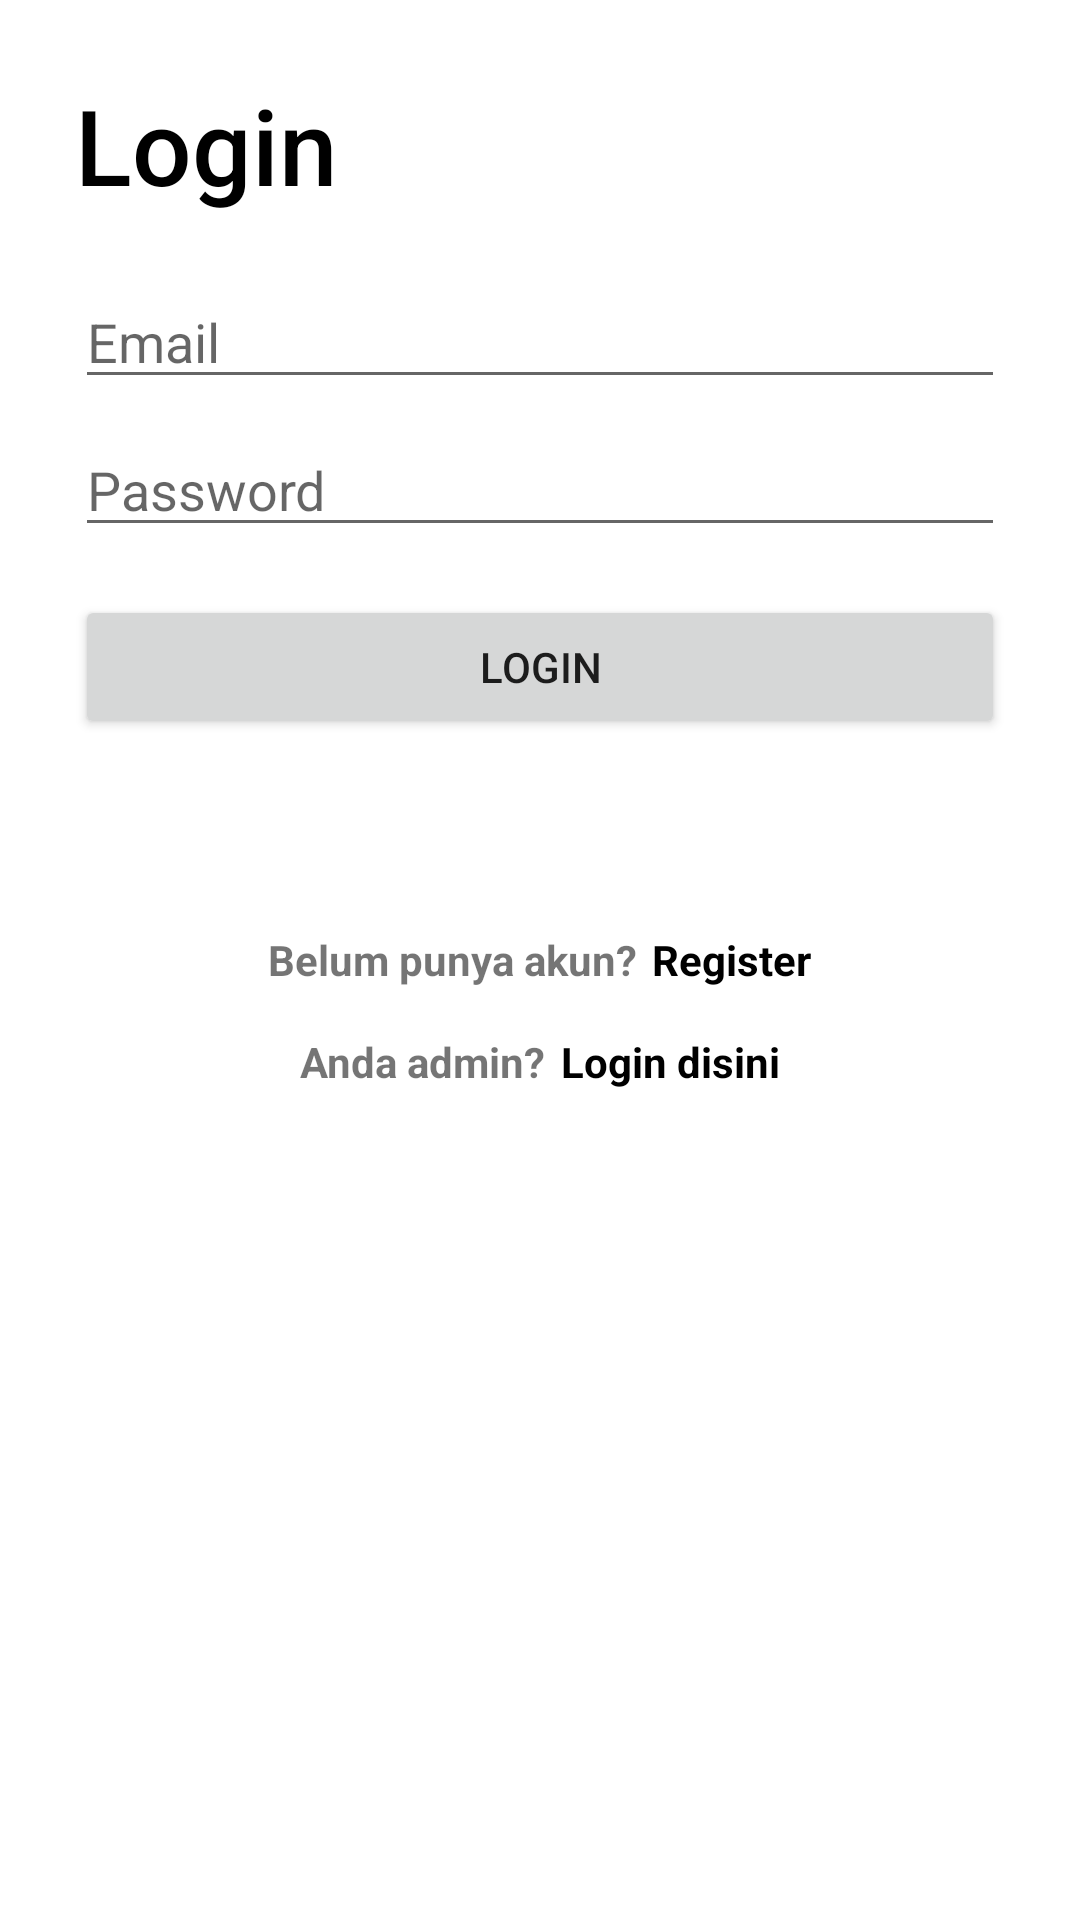

Layout XML and referenced resources for this Android screen:
<!-- AndroidManifest.xml: application theme Theme.Sisteminformasiantrianrumahsakit -->
<!-- res/layout/activity_login.xml -->
<?xml version="1.0" encoding="utf-8"?>
<LinearLayout xmlns:android="http://schemas.android.com/apk/res/android"
    xmlns:app="http://schemas.android.com/apk/res-auto"
    xmlns:tools="http://schemas.android.com/tools"
    android:layout_width="match_parent"
    android:layout_height="match_parent"
    android:padding="25dp"
    android:orientation="vertical"
    tools:context=".MainActivity">

    <TextView
        android:layout_width="wrap_content"
        android:layout_height="wrap_content"
        android:text="Login"
        android:textSize="35sp"
        android:textColor="@color/black"
        android:fontFamily="sans-serif-medium"/>

    <EditText
        android:id="@+id/email"
        android:layout_width="match_parent"
        android:layout_height="wrap_content"
        android:layout_marginTop="20dp"
        android:hint="Email"
        android:inputType="textEmailAddress"/>

    <EditText
        android:id="@+id/password"
        android:layout_width="match_parent"
        android:layout_height="wrap_content"
        android:layout_marginTop="8dp"
        android:hint="Password"
        android:imeOptions="actionDone"
        android:inputType="textPassword"/>

    <Button
        android:id="@+id/btn_login"
        android:layout_width="match_parent"
        android:layout_height="wrap_content"
        android:layout_marginTop="16dp"
        android:layout_marginBottom="64dp"
        android:text="Login" />

    <LinearLayout
        android:layout_width="match_parent"
        android:layout_height="wrap_content"
        android:gravity="bottom|center"
        android:orientation="horizontal">

        <TextView
            android:layout_width="wrap_content"
            android:layout_height="wrap_content"
            android:layout_marginEnd="5dp"
            android:text="Belum punya akun?"
            android:textStyle="bold"/>

        <TextView
            android:id="@+id/nav_login"
            android:layout_width="wrap_content"
            android:layout_height="wrap_content"
            android:text="Register"
            android:textStyle="bold"
            android:textColor="@color/black"/>
    </LinearLayout>

    <LinearLayout
        android:layout_width="match_parent"
        android:layout_height="wrap_content"
        android:layout_marginTop="15dp"
        android:gravity="bottom|center"
        android:orientation="horizontal">

        <TextView
            android:layout_width="wrap_content"
            android:layout_height="wrap_content"
            android:layout_marginEnd="5dp"
            android:text="Anda admin?"
            android:textStyle="bold"/>

        <TextView
            android:id="@+id/nav_login_admin"
            android:layout_width="wrap_content"
            android:layout_height="wrap_content"
            android:text="Login disini"
            android:textStyle="bold"
            android:textColor="@color/black"/>
    </LinearLayout>
</LinearLayout>
<!-- resources referenced by this layout -->
<resources>
  <color name="black">#FF000000</color>
  <style name="Theme.Sisteminformasiantrianrumahsakit" parent="Theme.MaterialComponents.DayNight.DarkActionBar">
          
          <item name="colorPrimary">@color/purple_500</item>
          <item name="colorPrimaryVariant">@color/purple_700</item>
          <item name="colorOnPrimary">@color/white</item>
          
          <item name="colorSecondary">@color/teal_200</item>
          <item name="colorSecondaryVariant">@color/teal_700</item>
          <item name="colorOnSecondary">@color/black</item>
          
          <item name="android:statusBarColor">?attr/colorPrimaryVariant</item>
          
      </style>
  <color name="purple_500">#FF6200EE</color>
  <color name="purple_700">#FF3700B3</color>
  <color name="white">#FFFFFFFF</color>
  <color name="teal_200">#FF03DAC5</color>
  <color name="teal_700">#FF018786</color>
</resources>
